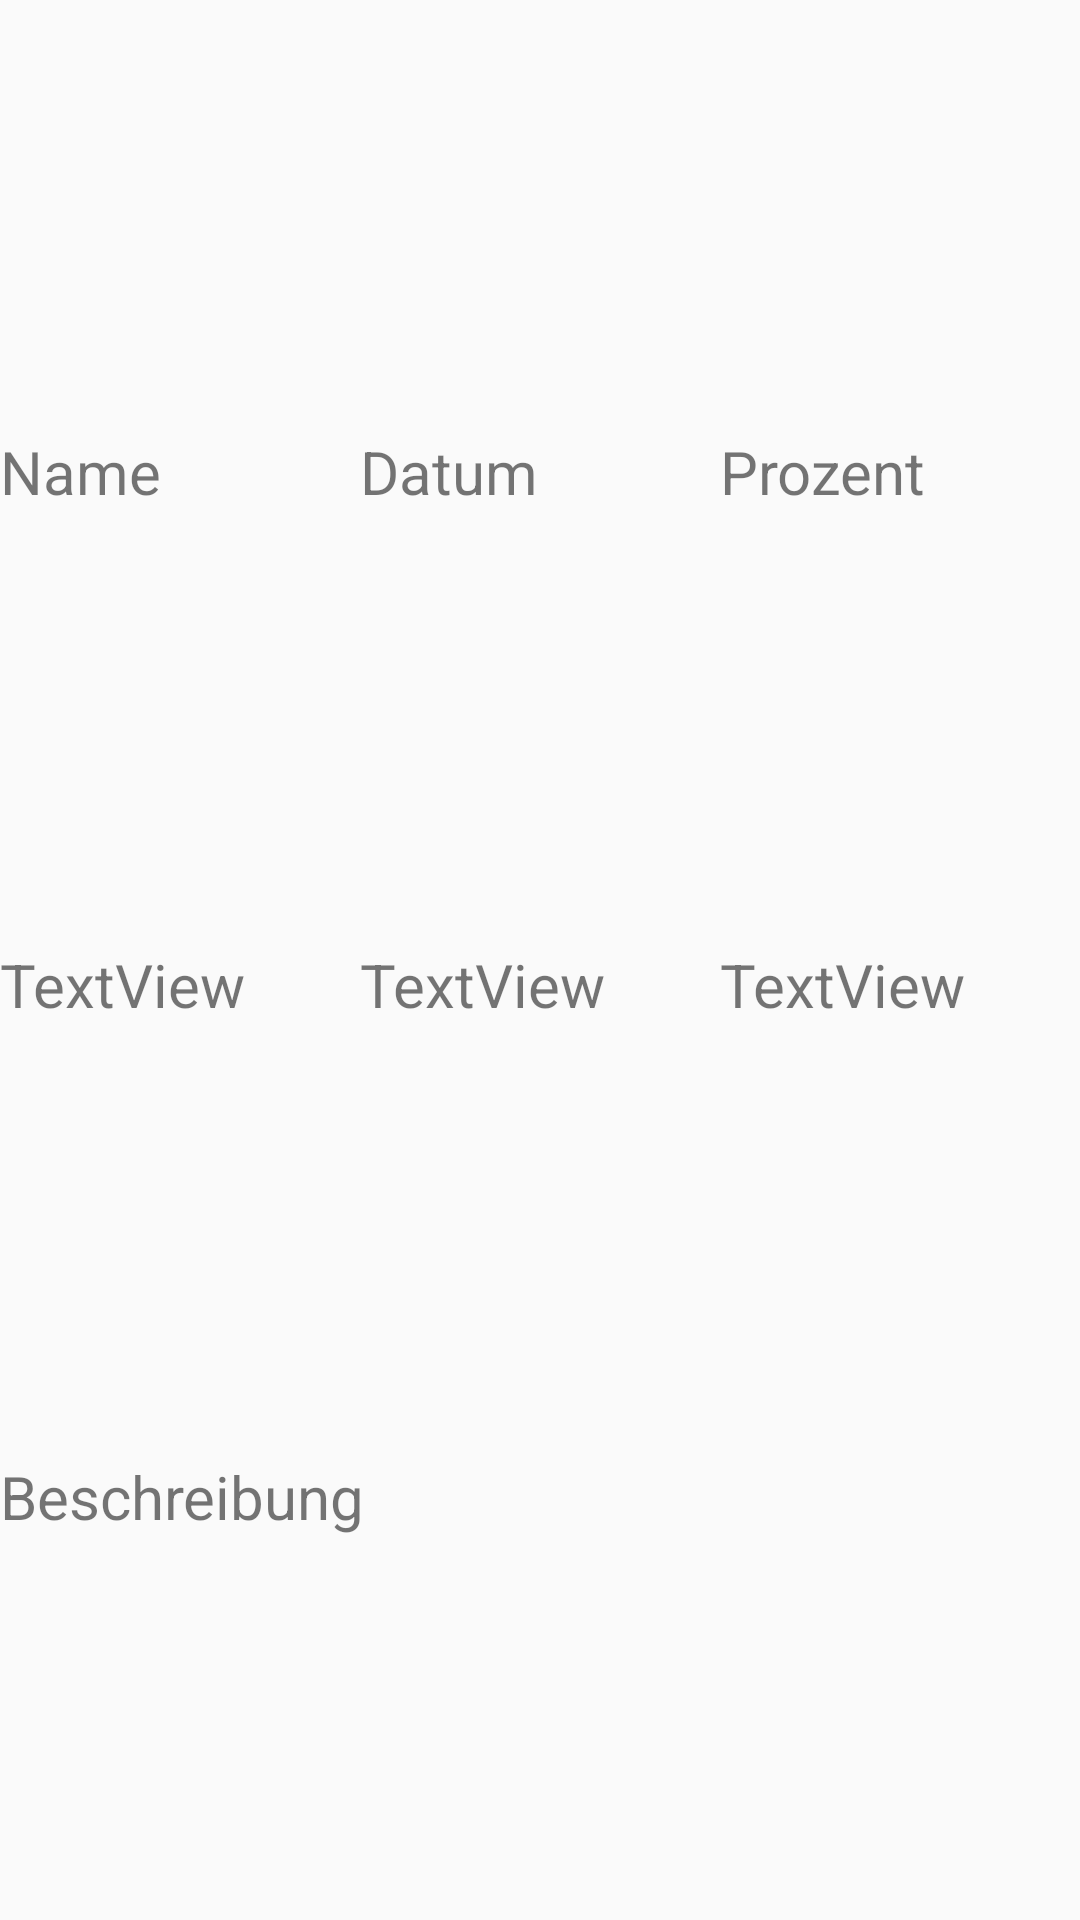

Layout XML and referenced resources for this Android screen:
<!-- AndroidManifest.xml: application theme Theme.UnterkontenVerwaltung -->
<!-- res/layout/ua_ua_row.xml -->
<?xml version="1.0" encoding="utf-8"?>
<androidx.constraintlayout.widget.ConstraintLayout xmlns:android="http://schemas.android.com/apk/res/android"
    xmlns:app="http://schemas.android.com/apk/res-auto"
    xmlns:tools="http://schemas.android.com/tools"
    android:layout_width="match_parent"
    android:layout_height="wrap_content">

    <TextView
        android:id="@+id/ua_ua_name"
        android:layout_width="0dp"
        android:layout_height="wrap_content"
        android:layout_marginTop="16dp"
        android:layout_marginBottom="8dp"
        android:text="Name"
        android:textSize="20sp"
        app:layout_constraintBottom_toTopOf="@+id/ua_ua_name1"
        app:layout_constraintEnd_toStartOf="@+id/ua_ua_datum"
        app:layout_constraintStart_toStartOf="parent"
        app:layout_constraintTop_toTopOf="parent" />

    <TextView
        android:id="@+id/ua_ua_datum"
        android:layout_width="0dp"
        android:layout_height="wrap_content"
        android:text="Datum"
        android:textSize="20sp"
        app:layout_constraintBottom_toBottomOf="@+id/ua_ua_name"
        app:layout_constraintEnd_toStartOf="@+id/ua_ua_prozent"
        app:layout_constraintStart_toEndOf="@+id/ua_ua_name"
        app:layout_constraintTop_toTopOf="@+id/ua_ua_name" />

    <TextView
        android:id="@+id/ua_ua_prozent"
        android:layout_width="0dp"
        android:layout_height="wrap_content"
        android:text="Prozent"
        android:textSize="20sp"
        app:layout_constraintBottom_toBottomOf="@+id/ua_ua_datum"
        app:layout_constraintEnd_toEndOf="parent"
        app:layout_constraintStart_toEndOf="@+id/ua_ua_datum"
        app:layout_constraintTop_toTopOf="@+id/ua_ua_datum" />

    <TextView
        android:id="@+id/ua_ua_name1"
        android:layout_width="0dp"
        android:layout_height="wrap_content"
        android:layout_marginTop="8dp"
        android:text="TextView"
        android:textSize="20sp"
        app:layout_constraintBottom_toTopOf="@+id/textView15"
        app:layout_constraintEnd_toEndOf="@+id/ua_ua_name"
        app:layout_constraintStart_toStartOf="@+id/ua_ua_name"
        app:layout_constraintTop_toBottomOf="@+id/ua_ua_name" />

    <TextView
        android:id="@+id/ua_ua_datum1"
        android:layout_width="0dp"
        android:layout_height="wrap_content"
        android:text="TextView"
        android:textSize="20sp"
        app:layout_constraintBottom_toBottomOf="@+id/ua_ua_name1"
        app:layout_constraintEnd_toEndOf="@+id/ua_ua_datum"
        app:layout_constraintStart_toEndOf="@+id/ua_ua_name"
        app:layout_constraintTop_toTopOf="@+id/ua_ua_name1" />

    <TextView
        android:id="@+id/ua_ua_prozent1"
        android:layout_width="0dp"
        android:layout_height="wrap_content"
        android:text="TextView"
        android:textSize="20sp"
        app:layout_constraintBottom_toBottomOf="@+id/ua_ua_datum1"
        app:layout_constraintEnd_toEndOf="@+id/ua_ua_prozent"
        app:layout_constraintStart_toEndOf="@+id/ua_ua_datum"
        app:layout_constraintTop_toTopOf="@+id/ua_ua_datum1" />

    <TextView
        android:id="@+id/textView15"
        android:layout_width="0dp"
        android:layout_height="wrap_content"
        android:layout_marginTop="16dp"
        android:text="Beschreibung"
        android:textSize="20sp"
        app:layout_constraintBottom_toTopOf="@+id/ua_ua_beschreibung"
        app:layout_constraintEnd_toStartOf="@+id/imageView3"
        app:layout_constraintHorizontal_bias="1.0"
        app:layout_constraintStart_toStartOf="parent"
        app:layout_constraintTop_toBottomOf="@+id/ua_ua_name1" />

    <ImageView
        android:id="@+id/imageView3"
        android:layout_width="wrap_content"
        android:layout_height="wrap_content"
        app:layout_constraintBottom_toBottomOf="@+id/textView15"
        app:layout_constraintEnd_toEndOf="parent"
        app:layout_constraintStart_toEndOf="@+id/textView15"
        app:layout_constraintTop_toTopOf="@+id/textView15"
        app:layout_constraintVertical_bias="0.0"
        app:srcCompat="@drawable/ic_arrow_drop_down" />

    <TextView
        android:id="@+id/ua_ua_beschreibung"
        android:layout_width="0dp"
        android:layout_height="wrap_content"
        android:layout_marginBottom="16dp"
        android:inputType="textMultiLine"
        android:text="TextView"
        android:visibility="gone"
        app:layout_constraintBottom_toBottomOf="parent"
        app:layout_constraintEnd_toEndOf="@+id/textView15"
        app:layout_constraintHorizontal_bias="0.0"
        app:layout_constraintStart_toStartOf="@+id/textView15"
        app:layout_constraintTop_toBottomOf="@+id/textView15" />
</androidx.constraintlayout.widget.ConstraintLayout>
<!-- resources referenced by this layout -->
<resources>
  <style name="Theme.UnterkontenVerwaltung" parent="Theme.AppCompat.DayNight.DarkActionBar">
          
          <item name="colorPrimary">@color/grey</item>
          <item name="colorPrimaryVariant">@color/purple_700</item>
          <item name="colorOnPrimary">@color/white</item>
          
          <item name="colorSecondary">@color/teal_200</item>
          <item name="colorSecondaryVariant">@color/teal_700</item>
          <item name="colorOnSecondary">@color/black</item>
          
          <item name="android:statusBarColor" tools:targetApi="l">?attr/colorPrimaryVariant</item>
          
      </style>
  <color name="grey">#90a4ae</color>
  <color name="purple_700">#FF000000</color>
  <color name="white">#FFFFFFFF</color>
  <color name="teal_200">#FF03DAC5</color>
  <color name="teal_700">#FF018786</color>
  <color name="black">#FF000000</color>
</resources>
